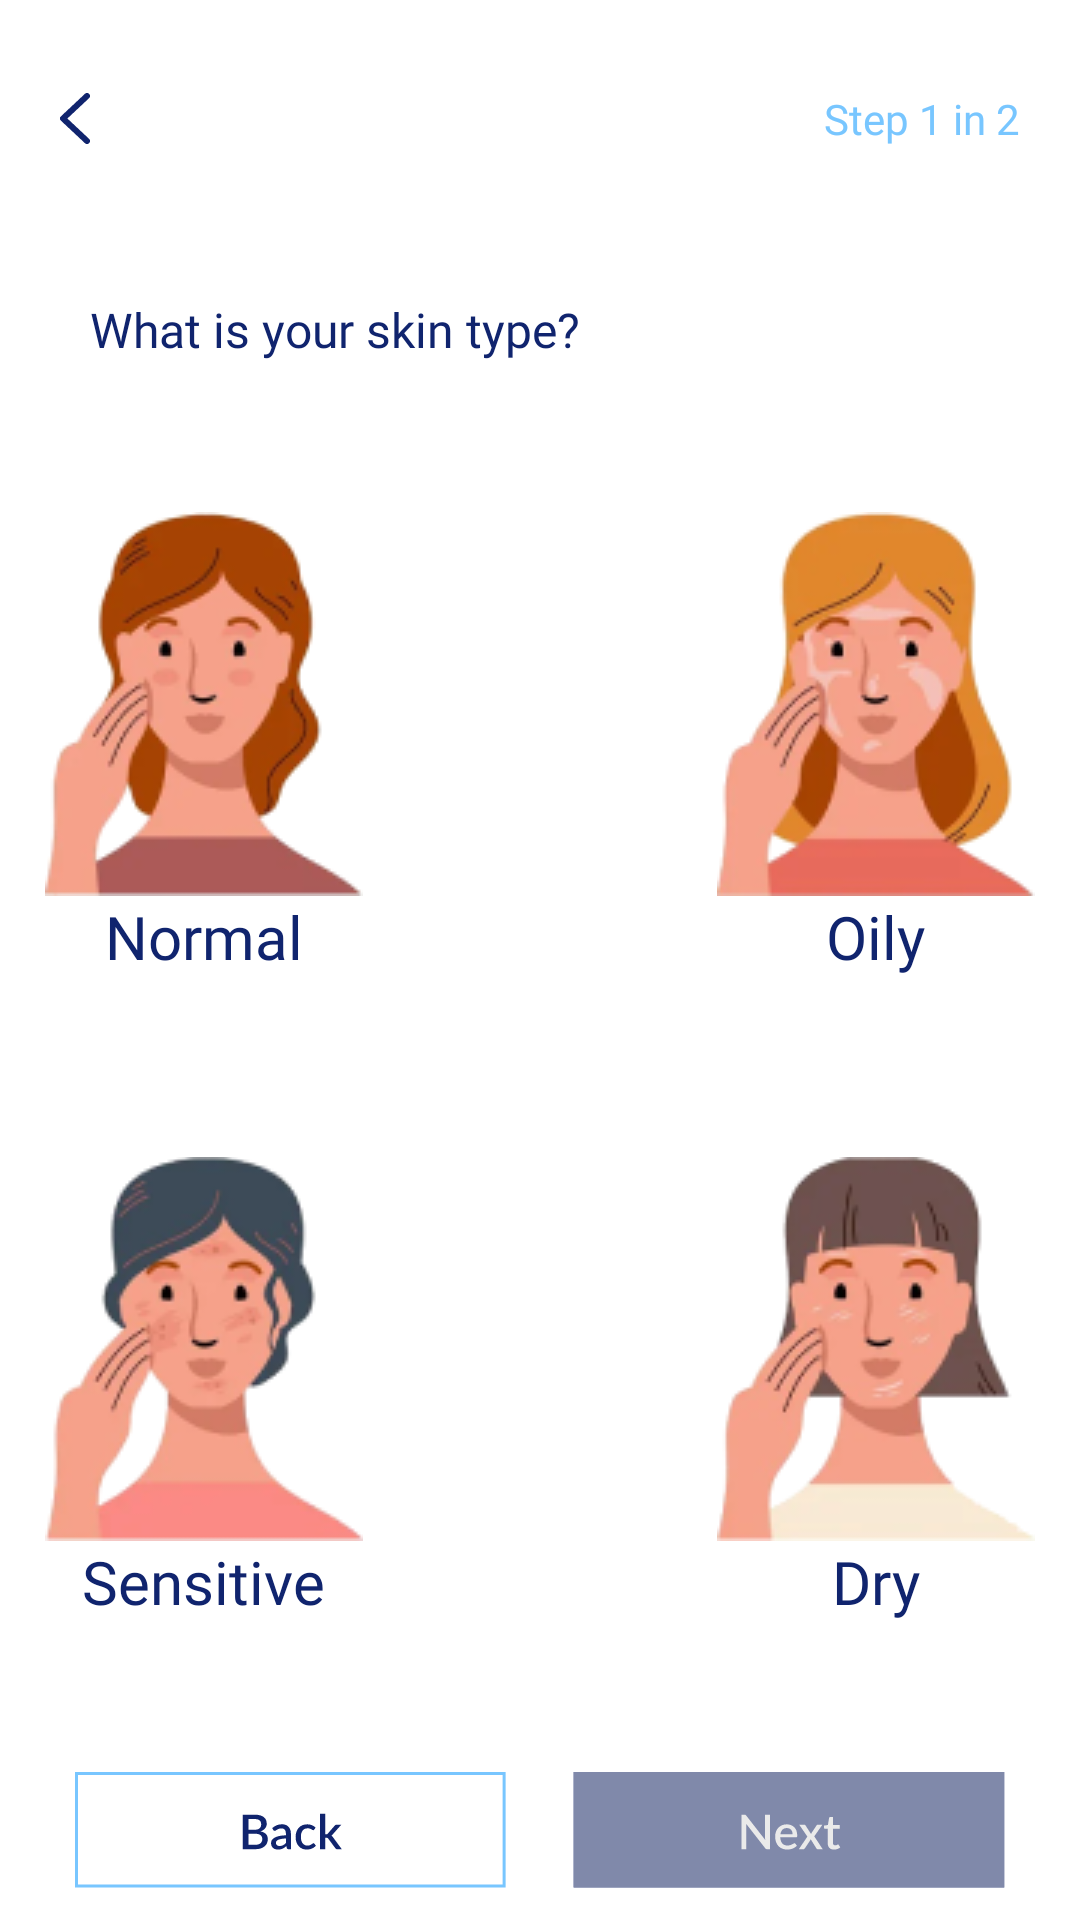

Produce the Android XML layout that renders to this screen, including the resource entries it uses.
<!-- AndroidManifest.xml: application theme Theme.GeoCare -->
<!-- res/layout/activity_survey.xml -->
<?xml version="1.0" encoding="utf-8"?>
<LinearLayout xmlns:android="http://schemas.android.com/apk/res/android"
    android:layout_width="match_parent"
    android:layout_height="match_parent"
    android:orientation="vertical">

    <RelativeLayout
        android:layout_width="match_parent"
        android:layout_height="wrap_content"
        android:layout_marginTop="10dp">
        <ImageView
            android:id="@+id/Survey1_back_icon"
            android:layout_width="wrap_content"
            android:layout_height="wrap_content"
            android:src="@drawable/back_button"
            android:layout_margin="20dp"
            android:layout_centerVertical="true"/>

        <TextView
            android:layout_width="wrap_content"
            android:layout_height="wrap_content"
            android:fontFamily="@font/lato_semibold"
            android:textSize="14dp"
            android:textColor="@color/blue"
            android:layout_alignParentRight="true"
            android:text="Step 1 in 2"
            android:layout_margin="20dp"
            android:layout_centerVertical="true"/>
    </RelativeLayout>


    <TextView
        android:layout_width="wrap_content"
        android:layout_height="wrap_content"
        android:fontFamily="@font/lato_bold"
        android:textSize="16dp"
        android:textColor="@color/blue_deep"
        android:text="What is your skin type?"
        android:layout_marginLeft="30dp"
        android:layout_marginTop="30dp"/>

    <RelativeLayout
        android:layout_width="match_parent"
        android:layout_height="wrap_content"
        android:layout_marginTop="50dp">

        <LinearLayout
            android:layout_width="wrap_content"
            android:layout_height="wrap_content"
            android:orientation="vertical"
            android:layout_centerHorizontal="true"
            android:layout_alignParentLeft="true"
            android:layout_marginLeft="15dp">
            <ImageView
                android:id="@+id/skin_option1"
                android:layout_width="wrap_content"
                android:layout_height="wrap_content"
                android:src="@drawable/normal_skin" />
            <TextView
                android:layout_width="wrap_content"
                android:layout_height="wrap_content"
                android:fontFamily="@font/lato_medium"
                android:textSize="20dp"
                android:textColor="@color/blue_deep"
                android:text="Normal"
                android:layout_gravity="center_horizontal"/>
        </LinearLayout>

        <LinearLayout
            android:layout_width="wrap_content"
            android:layout_height="wrap_content"
            android:orientation="vertical"
            android:layout_centerHorizontal="true"
            android:layout_alignParentRight="true"
            android:layout_marginRight="15dp">

            <ImageView
                android:id="@+id/skin_option2"
                android:layout_width="wrap_content"
                android:layout_height="wrap_content"
                android:src="@drawable/oily_skin" />
            <TextView
                android:layout_width="wrap_content"
                android:layout_height="wrap_content"
                android:fontFamily="@font/lato_medium"
                android:textSize="20dp"
                android:textColor="@color/blue_deep"
                android:text="Oily"
                android:layout_gravity="center_horizontal"/>
        </LinearLayout>
    </RelativeLayout>

    <RelativeLayout
        android:layout_width="match_parent"
        android:layout_height="wrap_content"
        android:layout_marginTop="60dp">

        <LinearLayout
            android:layout_width="wrap_content"
            android:layout_height="wrap_content"
            android:orientation="vertical"
            android:layout_centerHorizontal="true"
            android:layout_alignParentLeft="true"
            android:layout_marginLeft="15dp">
            <ImageView
                android:id="@+id/skin_option3"
                android:layout_width="wrap_content"
                android:layout_height="wrap_content"
                android:src="@drawable/sensitive_skin" />
            <TextView
                android:layout_width="wrap_content"
                android:layout_height="wrap_content"
                android:fontFamily="@font/lato_medium"
                android:textSize="20dp"
                android:textColor="@color/blue_deep"
                android:text="Sensitive"
                android:layout_gravity="center_horizontal"/>
        </LinearLayout>

        <LinearLayout
            android:layout_width="wrap_content"
            android:layout_height="wrap_content"
            android:orientation="vertical"
            android:layout_centerHorizontal="true"
            android:layout_alignParentRight="true"
            android:layout_marginRight="15dp">

            <ImageView
                android:id="@+id/skin_option4"
                android:layout_width="wrap_content"
                android:layout_height="wrap_content"
                android:src="@drawable/dry_skin" />
            <TextView
                android:layout_width="wrap_content"
                android:layout_height="wrap_content"
                android:fontFamily="@font/lato_medium"
                android:textSize="20dp"
                android:textColor="@color/blue_deep"
                android:text="Dry"
                android:layout_gravity="center_horizontal"/>
        </LinearLayout>
    </RelativeLayout>


    <RelativeLayout
        android:layout_width="match_parent"
        android:layout_height="wrap_content"
        android:layout_marginTop="50dp">

        <ImageView
            android:id="@+id/Survey1_back_button"
            android:layout_width="wrap_content"
            android:layout_height="wrap_content"
            android:src="@drawable/back_rect_button"
            android:layout_alignParentLeft="true"
            android:layout_marginLeft="25dp"/>

        <ImageView
            android:id="@+id/Survey1_next_button"
            android:layout_width="wrap_content"
            android:layout_height="wrap_content"
            android:src="@drawable/next_button"
            android:layout_alignParentRight="true"
            android:layout_marginRight="25dp"/>
    </RelativeLayout>
</LinearLayout>
<!-- resources referenced by this layout -->
<resources>
  <color name="blue">#78C6FF</color>
  <color name="blue_deep">#10246E</color>
  <!-- drawable back_button: png bitmap (drawable, 389 bytes) -->
  <!-- drawable back_rect_button: vector/xml drawable (drawable, 4407 chars, omitted) -->
  <!-- drawable dry_skin: png bitmap (drawable, 14125 bytes) -->
  <!-- drawable next_button: vector/xml drawable (drawable, 3236 chars, omitted) -->
  <!-- drawable normal_skin: png bitmap (drawable, 15314 bytes) -->
  <!-- drawable oily_skin: png bitmap (drawable, 16623 bytes) -->
  <!-- drawable sensitive_skin: png bitmap (drawable, 15033 bytes) -->
  <style name="Theme.GeoCare" parent="Base.Theme.GeoCare" />
  <style name="Base.Theme.GeoCare" parent="Theme.MaterialComponents.DayNight.NoActionBar">
          
          
          <item name="android:statusBarColor" tools:targetApi="TIRAMISU">@color/black</item>
          <item name="android:windowLightStatusBar">true</item>
          <item name="android:windowActivityTransitions">true</item>
      </style>
  <color name="black">#FF000000</color>
</resources>
